The GitHub repository TonyVu258/dataset-build contains a labelled image folder "Cay-sau-rieng" with 10 categories: anthracnose disease, canker disease, fruit rot, mealybug infestation, pink disease, sooty mold, stem blight, stem cracking gummosis, thrips disease, yellow leaf. Examples follow, each with its label.

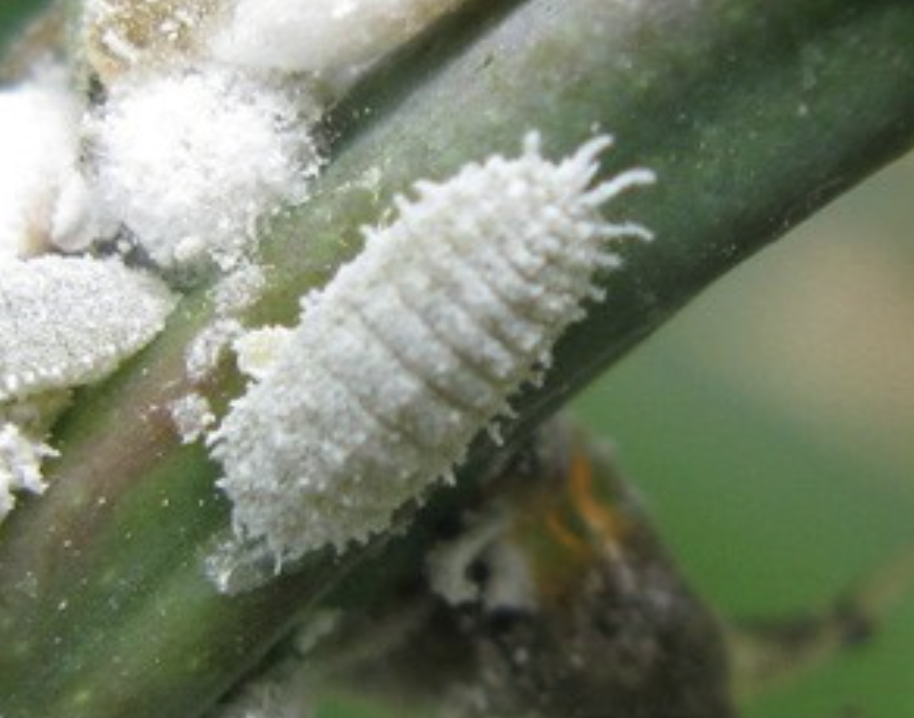
Label: mealybug infestation

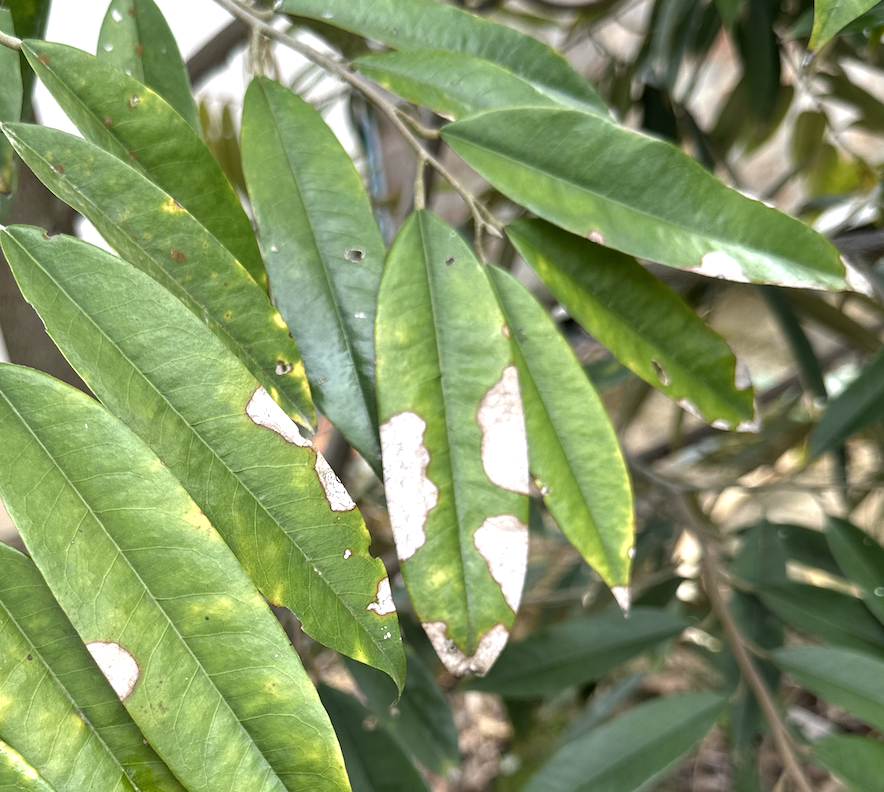
Label: anthracnose disease

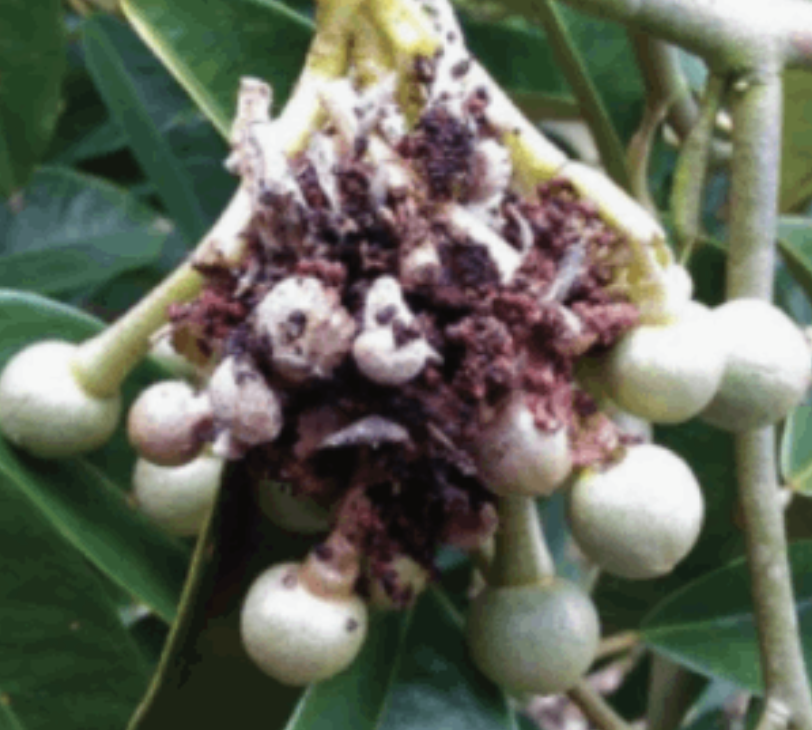
Label: sooty mold

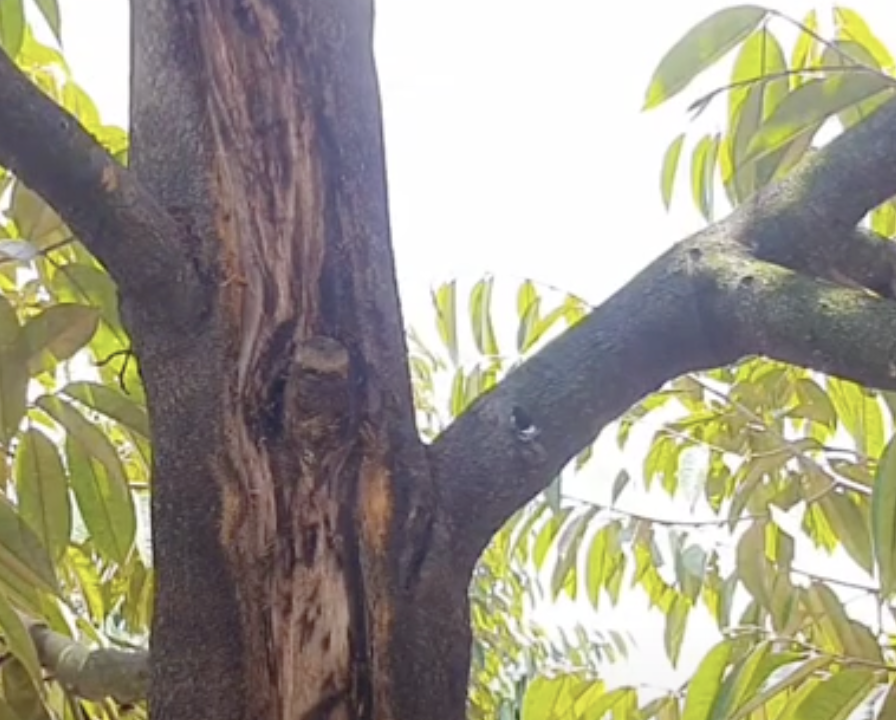
Label: stem cracking gummosis

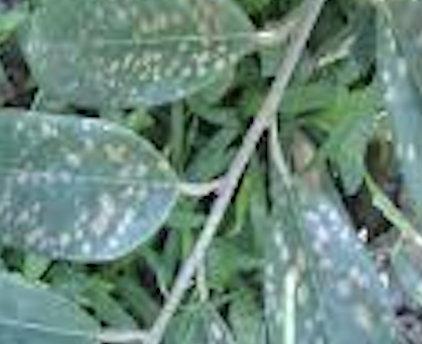
Label: pink disease

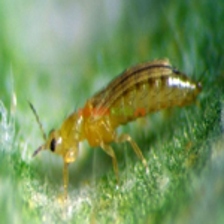
Label: thrips disease
